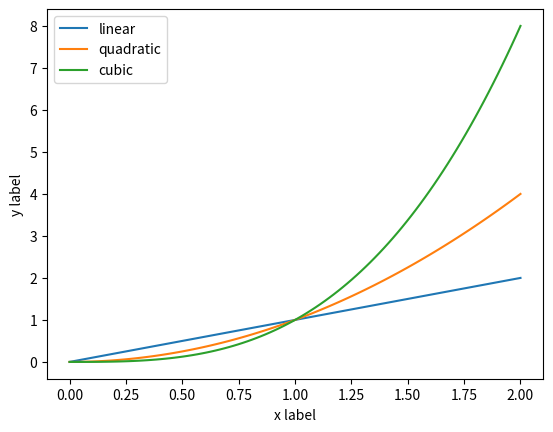

Write Python code to recreate this figure.
import matplotlib.pyplot as plt
import numpy as np

x = np.linspace(0, 2, 100)

plt.plot(x, x, label='linear')
plt.plot(x, x**2, label='quadratic')
plt.plot(x, x**3, label='cubic')
plt.xlabel('x label')
plt.ylabel('y label')
plt.legend()

plt.show()
